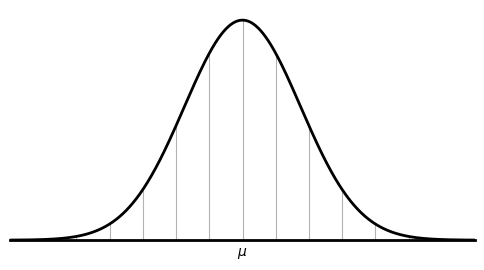

Write Python code to recreate this figure.
import matplotlib.pyplot as plt
import numpy as np

# =============================================================================
# PARAMETERS
# =============================================================================

# Mathematical parameters
MU = 0          # Mean
SIGMA = 1.75       # Standard deviation
X_RANGE = 4     # Range in standard deviations from mean (±X_RANGE*SIGMA)
N_POINTS = 1000

# Display parameters
FIGURE_WIDTH = 6
FIGURE_HEIGHT = 3
CURVE_COLOR = 'black'
CURVE_LINEWIDTH = 2
VLINE_COLOR = 'grey'
VLINE_LINEWIDTH = 0.8
VLINE_ALPHA = 0.6
AXIS_LINEWIDTH = 2
FONT_SIZE = 10

# =============================================================================
# PLOT GENERATION
# =============================================================================

# Calculate x limits based on mu and sigma
X_MIN = MU - X_RANGE * SIGMA
X_MAX = MU + X_RANGE * SIGMA

# Create x values for the Gaussian curve
x = np.linspace(X_MIN, X_MAX, N_POINTS)

# General normal distribution PDF
y = (1 / (SIGMA * np.sqrt(2 * np.pi))) * np.exp(-0.5 * ((x - MU) / SIGMA)**2)

# Create the plot
plt.figure(figsize=(FIGURE_WIDTH, FIGURE_HEIGHT))

# Add vertical lines at each integer value within the range
for i in range(int(np.floor(X_MIN)), int(np.ceil(X_MAX)) + 1):
    # Calculate y value at this x position using the parametrized distribution
    y_at_x = (1 / (SIGMA * np.sqrt(2 * np.pi))) * np.exp(-0.5 * ((i - MU) / SIGMA)**2)
    # Draw vertical line from bottom to curve
    plt.vlines(x=i, ymin=0, ymax=y_at_x, color=VLINE_COLOR, 
               linewidth=VLINE_LINEWIDTH, alpha=VLINE_ALPHA)

# Plot the curve after the vertical lines so it appears on top
plt.plot(x, y, color=CURVE_COLOR, linewidth=CURVE_LINEWIDTH)

# Set up x-axis labels - show μ at the mean position
plt.xticks([MU], [r'$\mu$'], fontsize=FONT_SIZE)
plt.yticks([])

# Remove ticks and hide all spines except bottom (x-axis)
plt.tick_params(axis='x', length=0)
plt.tick_params(axis='y', length=0)
for spine in plt.gca().spines.values():
    spine.set_visible(False)

# Show only the bottom spine (x-axis line)
plt.gca().spines['bottom'].set_visible(True)
plt.gca().spines['bottom'].set_color('black')
plt.gca().spines['bottom'].set_linewidth(AXIS_LINEWIDTH)

# Set limits - force Y axis to start at 0
plt.xlim(X_MIN, X_MAX)
plt.ylim(bottom=0)

plt.savefig('gauss-pdf.svg', bbox_inches='tight', pad_inches=0)
plt.show()
